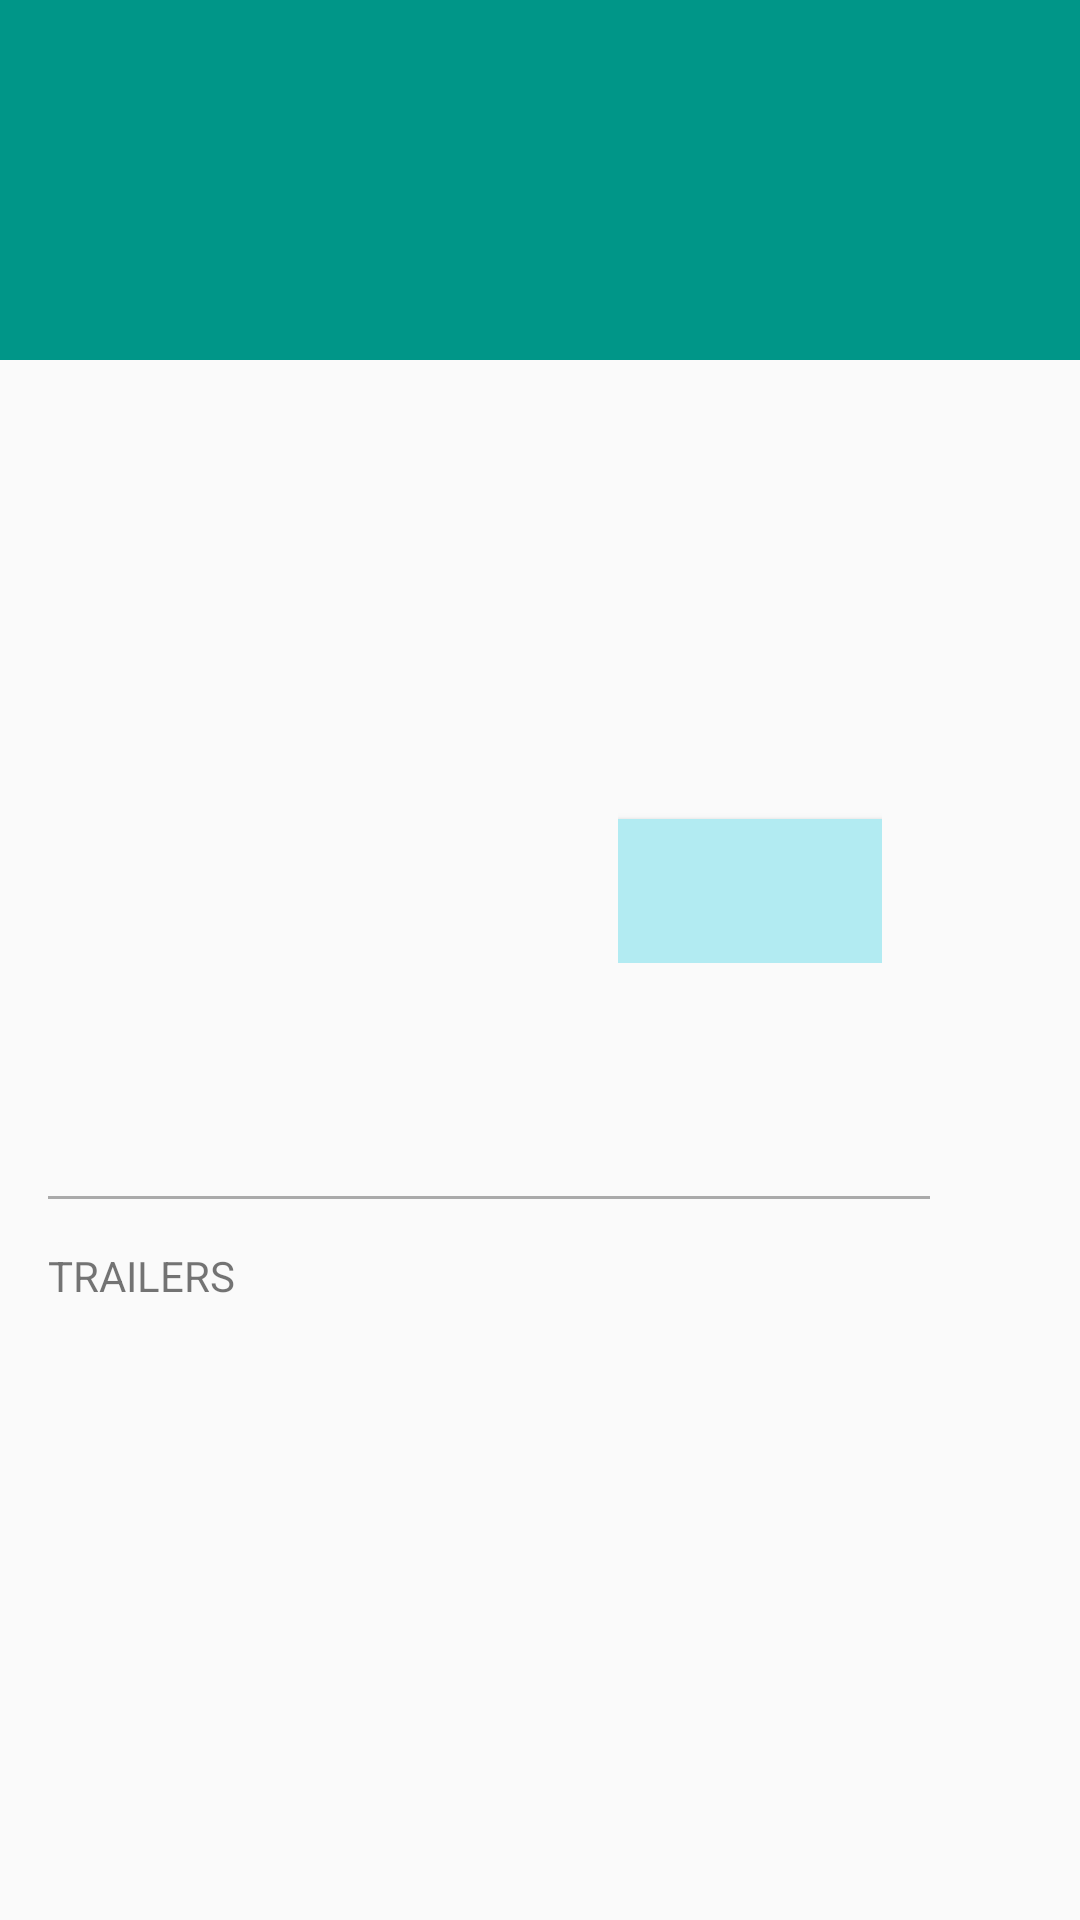

Layout XML and referenced resources for this Android screen:
<!-- AndroidManifest.xml: activity theme AppTheme.NoActionBar -->
<!-- res/layout/fragment_detail.xml -->
<FrameLayout xmlns:android="http://schemas.android.com/apk/res/android"
    xmlns:tools="http://schemas.android.com/tools"
    android:layout_width="match_parent"
    android:layout_height="match_parent"
    tools:context=".uidriver.DetailFragment">

    <ScrollView
        android:layout_width="match_parent"
        android:layout_height="match_parent">

        <LinearLayout
            android:layout_width="match_parent"
            android:layout_height="match_parent"
            android:orientation="vertical">

            <LinearLayout
                android:layout_width="match_parent"
                android:layout_height="match_parent"
                android:background="#009688">
                <TextView
                    android:id="@+id/title"
                    style="@style/Detail_Title" />
            </LinearLayout>

            <LinearLayout
                android:layout_width="wrap_content"
                android:layout_height="match_parent"
                android:layout_margin="16dp"
                android:orientation="vertical">

                <LinearLayout
                    android:layout_width="wrap_content"
                    android:layout_height="wrap_content"
                    android:layout_marginBottom="32dp"
                    android:orientation="horizontal">

                    <ImageView
                        android:id="@+id/poster"
                        style="@style/Detail_Poster"/>

                    <LinearLayout
                        android:layout_width="wrap_content"
                        android:layout_height="wrap_content"
                        android:layout_margin="16dp"
                        android:orientation="vertical">

                        <TextView
                            android:id="@+id/year"
                            android:layout_width="wrap_content"
                            android:layout_height="wrap_content"
                            android:layout_marginBottom="8dp"
                            android:textSize="32sp" />

                        <TextView
                            android:id="@+id/length"
                            android:layout_width="wrap_content"
                            android:layout_height="wrap_content"
                            android:layout_marginBottom="8dp"
                            android:textSize="24sp"
                            android:textStyle="italic" />

                        <TextView
                            android:id="@+id/user_rating"
                            android:layout_width="wrap_content"
                            android:layout_height="wrap_content"
                            android:layout_marginBottom="8dp"
                            android:textSize="16sp" />

                        <Button
                            android:layout_width="wrap_content"
                            android:layout_height="wrap_content"
                            android:background="#B2EBF2"
                            android:id="@+id/setFavourite"/>
                    </LinearLayout>

                </LinearLayout>


                <TextView
                    android:id="@+id/synopsis"
                    android:layout_width="wrap_content"
                    android:layout_height="wrap_content"
                    android:textSize="16sp" />

                <View
                    android:layout_width="match_parent"
                    android:layout_height="1dp"
                    android:background="@android:color/darker_gray"
                    android:layout_marginBottom="8dp"
                    android:layout_marginTop="8dp"/>

                <TextView
                    android:layout_width="match_parent"
                    android:layout_height="wrap_content"
                    android:layout_marginBottom="8dp"
                    android:layout_marginTop="8dp"
                    android:text="@string/trailers"
                    android:textAllCaps="true"/>

                <ListView
                    android:layout_width="match_parent"
                    android:layout_height="match_parent"
                    android:id="@+id/listoftrailers" />
            </LinearLayout>

        </LinearLayout>
    </ScrollView>

</FrameLayout>
<!-- resources referenced by this layout -->
<resources>
  <string name="trailers">TRAILERS</string>
  <style name="Detail_Poster">
          <item name="android:layout_width">150dp</item>
          <item name="android:layout_height">200dp</item>
          <item name="android:layout_marginLeft">8dp</item>
          <item name="android:layout_marginRight">16dp</item>
      </style>
  <style name="Detail_Title" parent="@android:style/TextAppearance.Medium">
          <item name="android:layout_width">match_parent</item>
          <item name="android:layout_height">120sp</item>
          <item name="android:textAppearance">?android:attr/textAppearanceLarge</item>
          <item name="android:layout_gravity">center_horizontal</item>
          <item name="android:textSize">45sp</item>
          <item name="android:textColor">@android:color/white</item>
          <item name="android:gravity">center_vertical|left</item>
          <item name="android:layout_marginLeft">16dp</item>
      </style>
  <style name="AppTheme.NoActionBar">
          <item name="windowActionBar">false</item>
          <item name="windowNoTitle">true</item>
      </style>
</resources>
